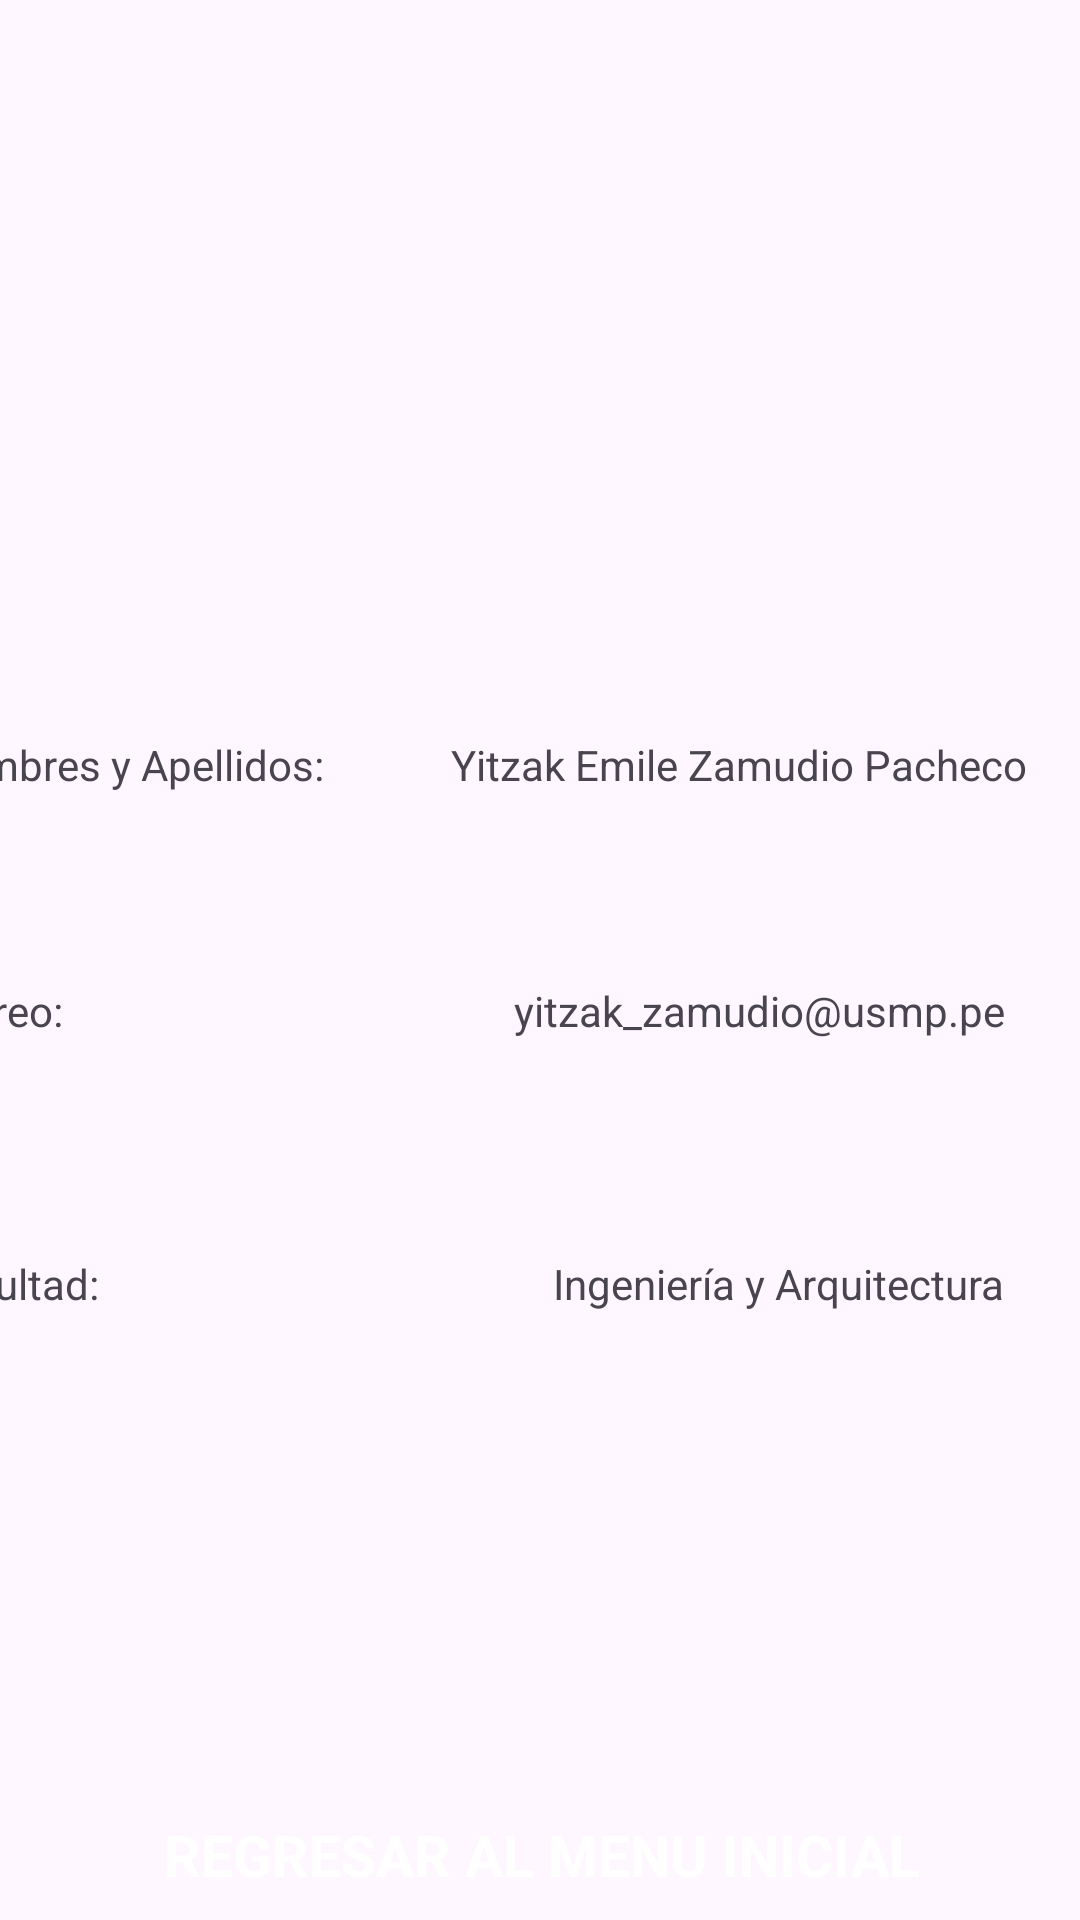

Layout XML and referenced resources for this Android screen:
<!-- AndroidManifest.xml: application theme Theme.Vamos_Peru_app -->
<!-- res/layout/lyt_desarrollador.xml -->
<?xml version="1.0" encoding="utf-8"?>
<androidx.constraintlayout.widget.ConstraintLayout xmlns:android="http://schemas.android.com/apk/res/android"
    xmlns:app="http://schemas.android.com/apk/res-auto"
    xmlns:tools="http://schemas.android.com/tools"
    android:layout_width="match_parent"
    android:layout_height="match_parent"
    android:textAlignment="center">

    <LinearLayout
        android:layout_width="409dp"
        android:layout_height="729dp"
        android:layout_marginStart="1dp"
        android:layout_marginTop="1dp"
        android:layout_marginEnd="1dp"
        android:layout_marginBottom="1dp"
        android:orientation="vertical"
        app:layout_constraintBottom_toBottomOf="parent"
        app:layout_constraintEnd_toEndOf="parent"
        app:layout_constraintStart_toStartOf="parent"
        app:layout_constraintTop_toTopOf="parent"
        tools:ignore="MissingConstraints">

        <LinearLayout
            android:layout_width="match_parent"
            android:layout_height="wrap_content"
            android:orientation="horizontal">

            <TextView
                android:id="@+id/textView"
                android:layout_width="wrap_content"
                android:layout_height="match_parent"
                android:layout_weight="1"
                android:autoText="false"
                android:text="Desarrollador"
                android:textAlignment="center"
                android:textColor="#4B06C5"
                android:textSize="34sp" />
        </LinearLayout>

        <LinearLayout
            android:layout_width="match_parent"
            android:layout_height="244dp"
            android:orientation="horizontal">

            <ImageView
                android:id="@+id/imageView2"
                android:layout_width="wrap_content"
                android:layout_height="wrap_content"
                android:layout_weight="1"
                app:srcCompat="@drawable/emile" />
        </LinearLayout>

        <LinearLayout
            android:layout_width="match_parent"
            android:layout_height="82dp"
            android:orientation="horizontal">

            <TextView
                android:id="@+id/textView2"
                android:layout_width="wrap_content"
                android:layout_height="wrap_content"
                android:layout_weight="1"
                android:text="Nombres y Apellidos:" />

            <TextView
                android:id="@+id/textView4"
                android:layout_width="wrap_content"
                android:layout_height="wrap_content"
                android:layout_weight="1"
                android:text="Yitzak Emile Zamudio Pacheco" />
        </LinearLayout>

        <LinearLayout
            android:layout_width="match_parent"
            android:layout_height="91dp"
            android:orientation="horizontal">

            <TextView
                android:id="@+id/textView5"
                android:layout_width="wrap_content"
                android:layout_height="wrap_content"
                android:layout_weight="1"
                android:text="Correo:" />

            <TextView
                android:id="@+id/textView6"
                android:layout_width="wrap_content"
                android:layout_height="wrap_content"
                android:layout_weight="1"
                android:text="yitzak_zamudio@usmp.pe"
                android:textAlignment="center" />
        </LinearLayout>

        <LinearLayout
            android:layout_width="match_parent"
            android:layout_height="133dp"
            android:orientation="horizontal">

            <TextView
                android:id="@+id/textView7"
                android:layout_width="wrap_content"
                android:layout_height="wrap_content"
                android:layout_weight="1"
                android:text="Facultad:" />

            <TextView
                android:id="@+id/textView8"
                android:layout_width="wrap_content"
                android:layout_height="wrap_content"
                android:layout_weight="1"
                android:text="Ingeniería y Arquitectura"
                android:textAlignment="center" />
        </LinearLayout>

        <LinearLayout
            android:layout_width="match_parent"
            android:layout_height="match_parent"
            android:orientation="horizontal">

            <androidx.constraintlayout.widget.ConstraintLayout
                android:layout_width="match_parent"
                android:layout_height="33dp"
                android:layout_gravity="center"
                android:background="@drawable/fondo1"
                android:onClick="regresarPrincipal"
                tools:ignore="TouchTargetSizeCheck">

                <TextView
                    android:layout_width="wrap_content"
                    android:layout_height="wrap_content"
                    android:text="REGRESAR AL MENU INICIAL"
                    android:textColor="#ffffff"
                    android:textSize="19sp"
                    android:textStyle="bold"
                    app:layout_constraintBottom_toBottomOf="parent"
                    app:layout_constraintEnd_toEndOf="parent"
                    app:layout_constraintStart_toStartOf="parent"
                    app:layout_constraintTop_toTopOf="parent" />
            </androidx.constraintlayout.widget.ConstraintLayout>

        </LinearLayout>

    </LinearLayout>
</androidx.constraintlayout.widget.ConstraintLayout>
<!-- resources referenced by this layout -->
<resources>
  <style name="Theme.Vamos_Peru_app" parent="Base.Theme.Vamos_Peru_app" />
  <style name="Base.Theme.Vamos_Peru_app" parent="Theme.Material3.DayNight.NoActionBar">
          
          
      </style>
</resources>
